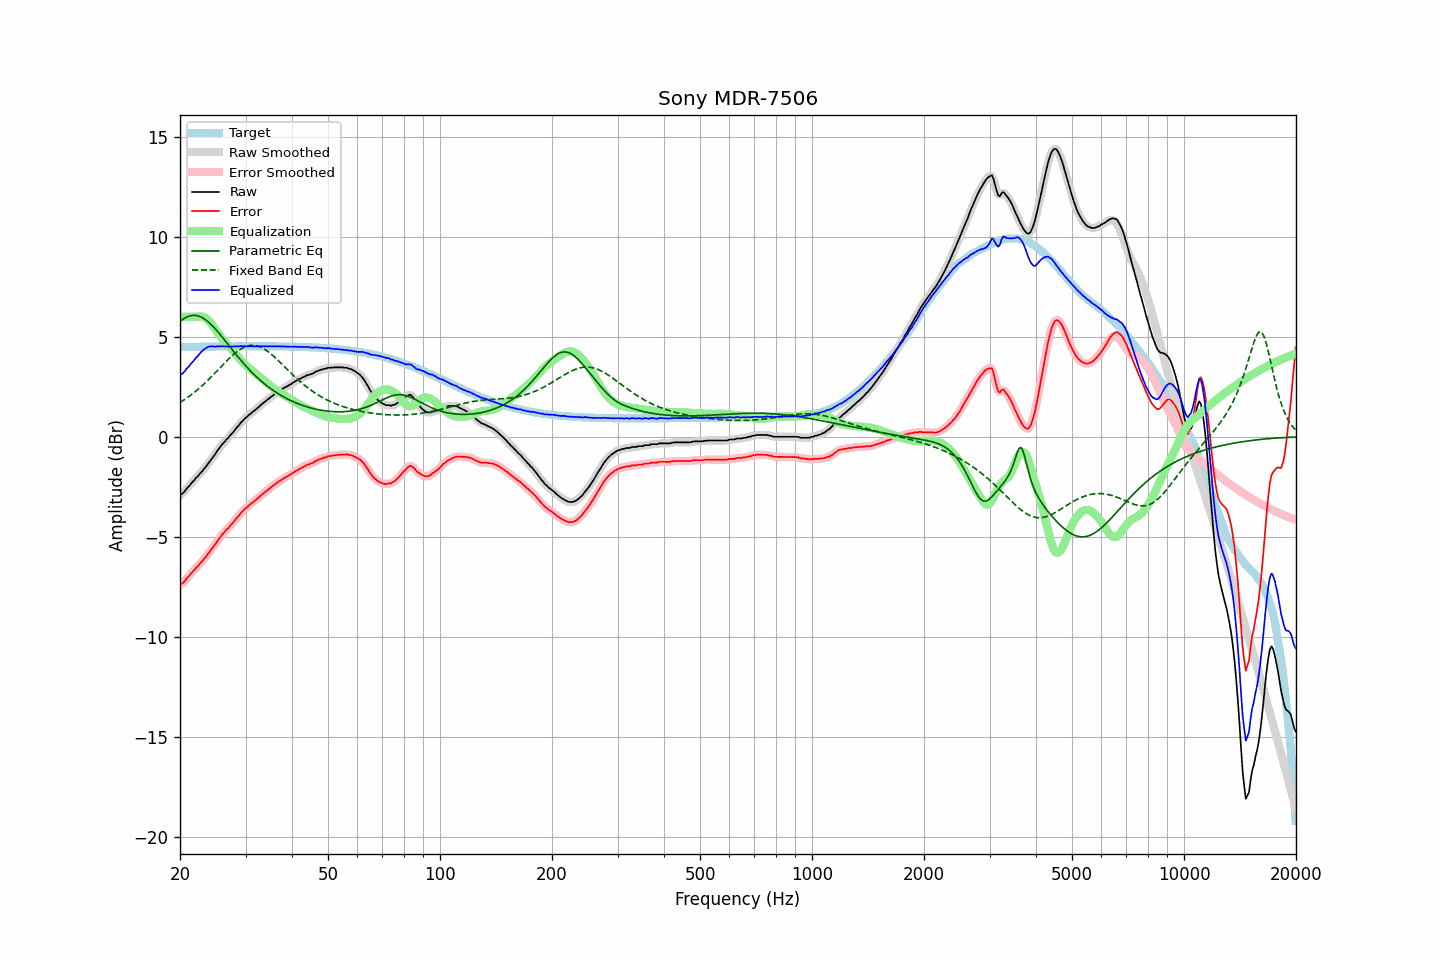

The file beside this chart, header and first rows:
frequency, raw, error, smoothed, error_smoothed, equalization, parametric_eq, fixed_band_eq, equalized_raw, equalized_smoothed, target
20.00, -2.93, -7.42, -2.94, -7.42, 6.00, 5.77, 1.71, 3.07, 3.06, 4.49
20.20, -2.87, -7.36, -2.87, -7.36, 6.00, 5.83, 1.76, 3.13, 3.13, 4.49
20.40, -2.81, -7.30, -2.80, -7.28, 6.00, 5.89, 1.82, 3.19, 3.20, 4.49
20.61, -2.72, -7.21, -2.71, -7.20, 6.00, 5.94, 1.87, 3.28, 3.29, 4.49
20.81, -2.61, -7.10, -2.62, -7.11, 6.00, 5.98, 1.92, 3.39, 3.38, 4.49
21.02, -2.52, -7.01, -2.52, -7.02, 6.00, 6.02, 1.98, 3.48, 3.48, 4.49
21.23, -2.44, -6.93, -2.43, -6.92, 6.00, 6.04, 2.04, 3.56, 3.57, 4.49
21.44, -2.33, -6.82, -2.34, -6.83, 6.00, 6.06, 2.10, 3.67, 3.66, 4.50
21.66, -2.24, -6.74, -2.24, -6.74, 6.00, 6.07, 2.16, 3.76, 3.76, 4.50
21.87, -2.16, -6.66, -2.15, -6.65, 6.00, 6.07, 2.23, 3.84, 3.85, 4.50
22.09, -2.05, -6.55, -2.06, -6.56, 6.01, 6.06, 2.29, 3.96, 3.94, 4.50
22.31, -1.99, -6.49, -1.97, -6.47, 6.02, 6.05, 2.36, 4.03, 4.04, 4.50
22.54, -1.88, -6.38, -1.89, -6.39, 6.02, 6.02, 2.43, 4.14, 4.13, 4.50
22.76, -1.79, -6.29, -1.80, -6.30, 6.02, 5.99, 2.50, 4.23, 4.22, 4.50
22.99, -1.71, -6.21, -1.70, -6.20, 6.00, 5.95, 2.57, 4.29, 4.30, 4.50
23.22, -1.60, -6.10, -1.61, -6.11, 5.98, 5.90, 2.65, 4.38, 4.37, 4.50
23.45, -1.51, -6.01, -1.51, -6.01, 5.93, 5.85, 2.72, 4.43, 4.43, 4.50
23.69, -1.40, -5.91, -1.40, -5.91, 5.88, 5.78, 2.80, 4.47, 4.48, 4.51
23.92, -1.29, -5.80, -1.29, -5.80, 5.80, 5.72, 2.88, 4.51, 4.51, 4.51
24.16, -1.19, -5.70, -1.19, -5.69, 5.71, 5.64, 2.96, 4.52, 4.52, 4.51
24.40, -1.08, -5.59, -1.08, -5.59, 5.60, 5.56, 3.04, 4.52, 4.52, 4.51
24.65, -0.97, -5.48, -0.97, -5.48, 5.49, 5.48, 3.12, 4.52, 4.52, 4.51
24.89, -0.86, -5.37, -0.85, -5.36, 5.37, 5.39, 3.20, 4.51, 4.51, 4.51
25.14, -0.73, -5.24, -0.74, -5.25, 5.25, 5.30, 3.29, 4.52, 4.51, 4.51
25.39, -0.62, -5.13, -0.62, -5.13, 5.14, 5.21, 3.37, 4.52, 4.52, 4.51
25.65, -0.51, -5.02, -0.51, -5.02, 5.03, 5.11, 3.46, 4.52, 4.53, 4.51
25.91, -0.40, -4.92, -0.41, -4.92, 4.93, 5.01, 3.54, 4.53, 4.52, 4.51
26.16, -0.31, -4.82, -0.31, -4.82, 4.83, 4.91, 3.62, 4.52, 4.52, 4.51
26.43, -0.23, -4.75, -0.22, -4.74, 4.74, 4.81, 3.71, 4.51, 4.52, 4.52
26.69, -0.12, -4.64, -0.14, -4.65, 4.65, 4.71, 3.79, 4.53, 4.51, 4.52
26.96, -0.06, -4.58, -0.05, -4.56, 4.56, 4.61, 3.87, 4.50, 4.51, 4.52
27.23, 0.05, -4.47, 0.04, -4.47, 4.47, 4.50, 3.95, 4.52, 4.51, 4.52
27.50, 0.14, -4.38, 0.13, -4.39, 4.38, 4.40, 4.02, 4.52, 4.51, 4.52
27.77, 0.22, -4.30, 0.23, -4.29, 4.28, 4.30, 4.10, 4.51, 4.52, 4.52
28.05, 0.33, -4.19, 0.33, -4.19, 4.19, 4.20, 4.17, 4.52, 4.52, 4.52
28.33, 0.43, -4.09, 0.42, -4.10, 4.09, 4.10, 4.23, 4.52, 4.52, 4.52
28.62, 0.52, -4.00, 0.52, -4.00, 4.00, 4.00, 4.29, 4.52, 4.52, 4.52
28.90, 0.61, -3.91, 0.62, -3.91, 3.91, 3.91, 4.35, 4.52, 4.52, 4.52
29.19, 0.72, -3.80, 0.71, -3.81, 3.82, 3.81, 4.40, 4.54, 4.53, 4.52
29.48, 0.79, -3.73, 0.80, -3.72, 3.73, 3.72, 4.45, 4.52, 4.53, 4.52
29.78, 0.89, -3.63, 0.88, -3.64, 3.65, 3.63, 4.48, 4.54, 4.53, 4.52
30.08, 0.95, -3.57, 0.95, -3.57, 3.57, 3.54, 4.52, 4.52, 4.52, 4.52
30.38, 1.02, -3.50, 1.03, -3.50, 3.50, 3.45, 4.54, 4.52, 4.52, 4.52
30.68, 1.10, -3.42, 1.09, -3.43, 3.43, 3.36, 4.56, 4.53, 4.52, 4.52
30.99, 1.16, -3.36, 1.16, -3.36, 3.36, 3.28, 4.57, 4.52, 4.52, 4.52
31.30, 1.23, -3.29, 1.23, -3.30, 3.30, 3.20, 4.58, 4.53, 4.52, 4.52
31.61, 1.29, -3.23, 1.29, -3.23, 3.23, 3.12, 4.57, 4.52, 4.52, 4.52
31.93, 1.36, -3.17, 1.36, -3.17, 3.16, 3.04, 4.56, 4.52, 4.52, 4.52
32.24, 1.42, -3.10, 1.42, -3.10, 3.10, 2.96, 4.55, 4.52, 4.52, 4.52
32.57, 1.49, -3.03, 1.49, -3.03, 3.03, 2.89, 4.52, 4.52, 4.52, 4.52
32.89, 1.57, -2.95, 1.56, -2.96, 2.96, 2.82, 4.49, 4.53, 4.53, 4.52
33.22, 1.63, -2.89, 1.63, -2.89, 2.89, 2.75, 4.45, 4.52, 4.53, 4.52
33.55, 1.70, -2.82, 1.70, -2.82, 2.83, 2.68, 4.41, 4.53, 4.53, 4.52
33.89, 1.76, -2.76, 1.76, -2.76, 2.76, 2.61, 4.36, 4.52, 4.52, 4.52
34.23, 1.83, -2.69, 1.83, -2.70, 2.69, 2.55, 4.31, 4.52, 4.52, 4.52
34.57, 1.89, -2.63, 1.89, -2.63, 2.63, 2.49, 4.25, 4.52, 4.52, 4.52
34.92, 1.96, -2.56, 1.96, -2.57, 2.56, 2.43, 4.18, 4.52, 4.52, 4.52
35.27, 2.02, -2.50, 2.02, -2.50, 2.50, 2.37, 4.12, 4.52, 4.52, 4.52
35.62, 2.08, -2.44, 2.08, -2.44, 2.44, 2.31, 4.05, 4.52, 4.52, 4.52
35.97, 2.14, -2.38, 2.14, -2.38, 2.38, 2.26, 3.97, 4.52, 4.52, 4.52
... 635 more rows
